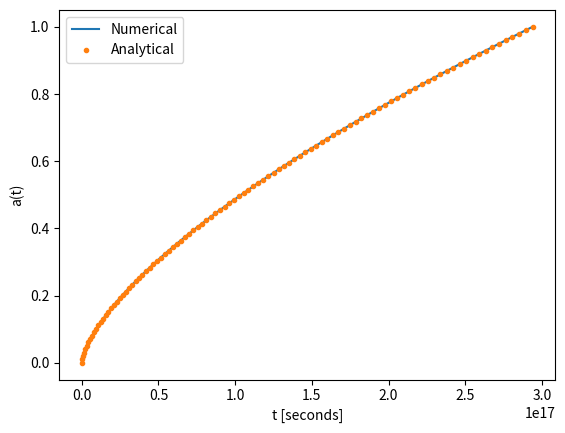

Write Python code to recreate this figure.
import numpy as np
import matplotlib.pyplot as plt

H = 70 / 3.086e19
a0 = 0.0
a1 = 1.0
n = 100

def f(a, t):
    return a**0.5 / H

def g(a):
    return 2 * a**1.5 / (3 * H)

h = (a1 - a0) / (n - 1)
a = np.linspace(a0, a1, n)
t = np.zeros(n)
t[0] = 0
for i in range(n - 1):
    t[i + 1] = t[i] + h * f(a[i] + 0.5 * h, t[i] + 0.5 * h * f(a[i], t[i]))

plt.plot(t,a,'-',label='Numerical')
plt.plot(g(a),a,'.',label='Analytical')
plt.xlabel('t [seconds]')
plt.ylabel('a(t)')
plt.legend()
plt.show()
